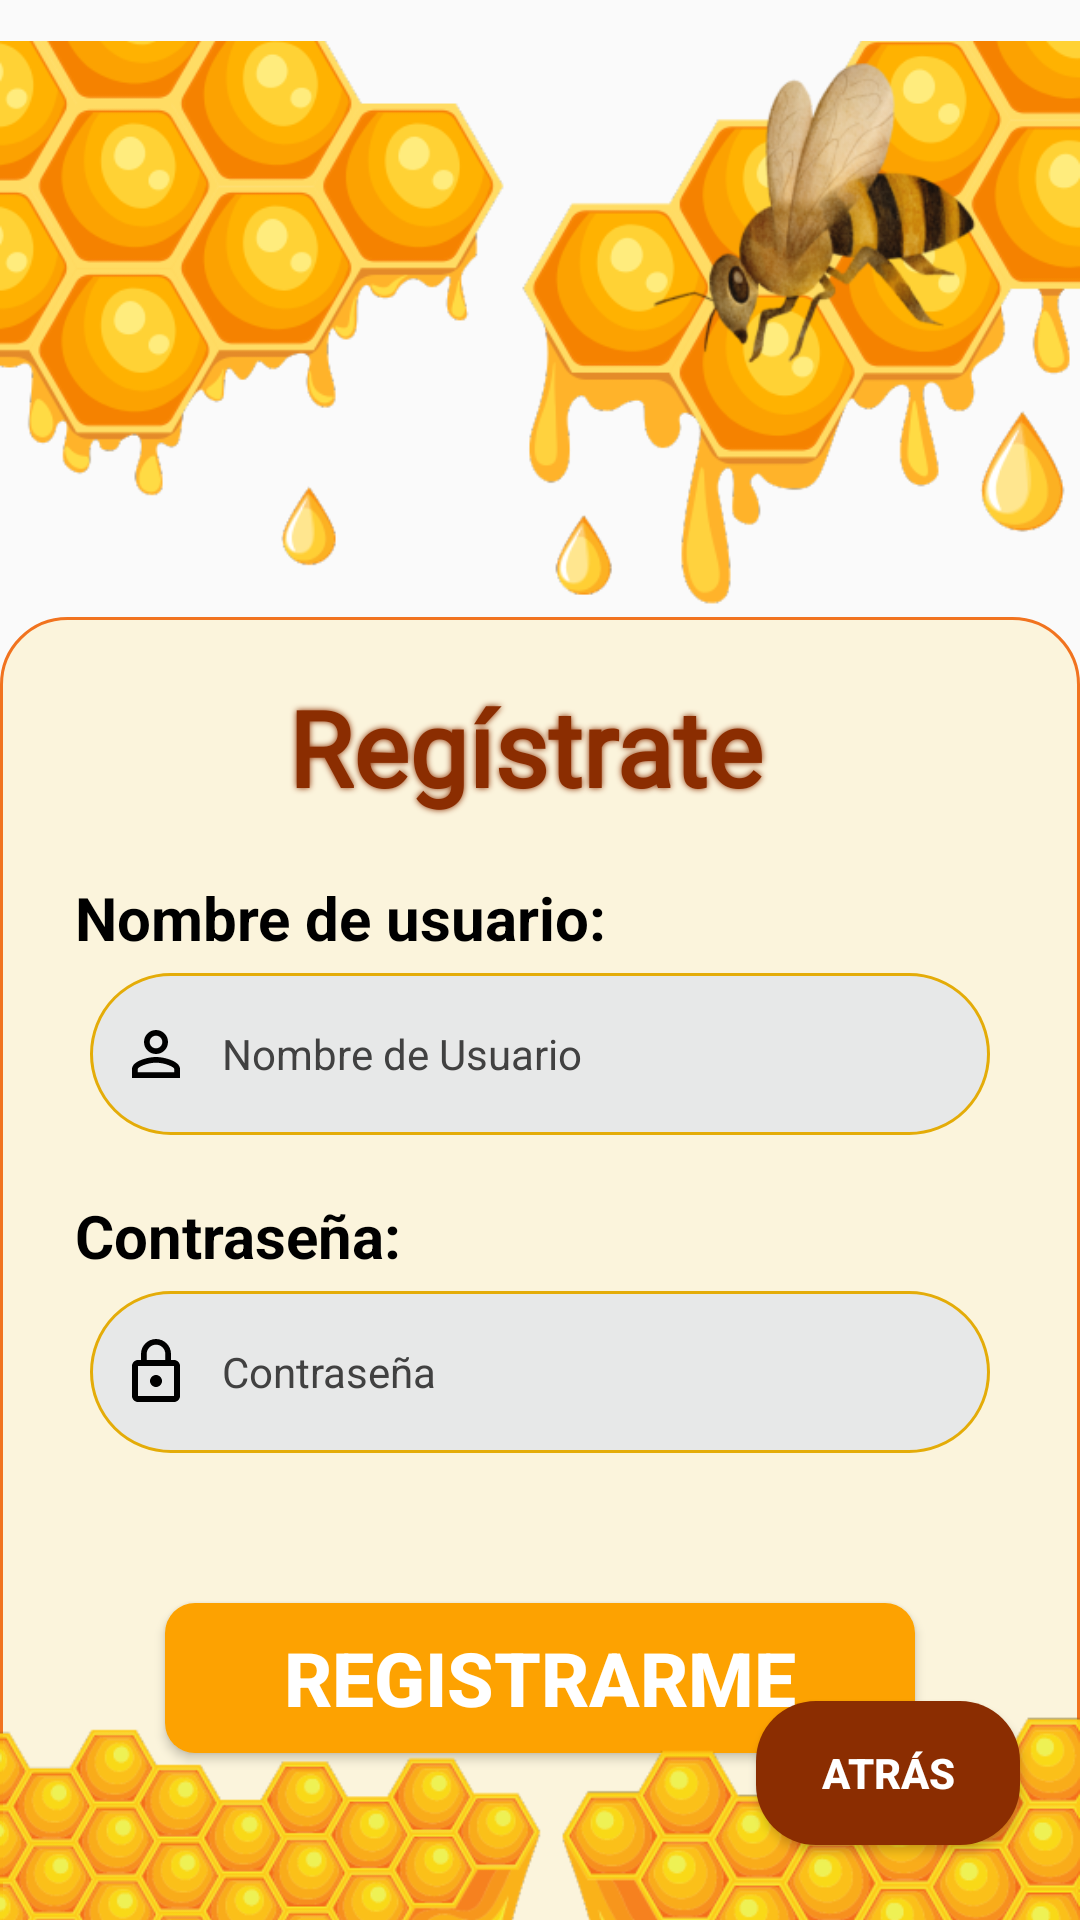

Reconstruct the res/layout file that produces this screen, plus the resources it refers to.
<!-- AndroidManifest.xml: application theme Theme.ProgramaAbejasUno -->
<!-- res/layout/activity_register.xml -->
<?xml version="1.0" encoding="utf-8"?>
<androidx.constraintlayout.widget.ConstraintLayout xmlns:android="http://schemas.android.com/apk/res/android"
    xmlns:app="http://schemas.android.com/apk/res-auto"
    xmlns:tools="http://schemas.android.com/tools"
    android:id="@+id/main"
    android:layout_width="match_parent"
    android:layout_height="match_parent"
    tools:context=".Register">

    <ImageView
        android:id="@+id/imageView3"
        android:layout_width="wrap_content"
        android:layout_height="wrap_content"
        android:layout_marginTop="-55dp"
        app:layout_constraintEnd_toEndOf="parent"
        app:layout_constraintHorizontal_bias="0.0"
        app:layout_constraintStart_toStartOf="parent"
        app:layout_constraintTop_toTopOf="parent"
        app:srcCompat="@drawable/paralogin3" />



    <LinearLayout
        android:id="@+id/linearLayout"
        android:layout_width="match_parent"
        android:layout_height="500dp"
        android:background="@drawable/background_carddos"
        android:orientation="vertical"
        android:padding="10dp"
        app:layout_constraintBottom_toBottomOf="parent"
        app:layout_constraintStart_toStartOf="parent"
        app:layout_constraintTop_toBottomOf="@+id/imageView3">

        <TextView
            android:layout_width="match_parent"
            android:layout_height="wrap_content"
            android:text="Regístrate"
            android:shadowColor="@color/vino"
            android:fontFamily="@font/chocolates"
            android:shadowRadius="5"
            android:layout_marginRight="10dp"
            android:layout_marginBottom="20dp"
            android:layout_marginTop="10dp"
            android:textStyle="bold"
            android:textColor="@color/vino"
            android:textSize="35sp"
            android:textAlignment="center"
            />

        <TextView
            android:id="@+id/textView3"
            android:layout_width="match_parent"
            android:layout_height="wrap_content"
            android:text="Nombre de usuario:"
            android:textColor="@color/black"
            android:textSize="20sp"
            android:paddingLeft="15dp"
            android:textStyle="bold" />

        <EditText
            android:id="@+id/txtnomus"
            android:layout_width="match_parent"
            android:layout_height="wrap_content"
            android:drawablePadding="10dp"
            android:drawableTint="@color/black"
            android:textColor="@color/black"
            android:background="@drawable/edit_text_border"
            android:drawableLeft="@drawable/ic_person"
            android:layout_marginEnd="20dp"
            android:layout_marginStart="20dp"
            android:layout_marginTop="5dp"
            android:hint="Nombre de Usuario"
            android:paddingTop="15dp"
            android:paddingBottom="15dp"
            android:paddingLeft="10dp"
            android:textSize="14sp"
            android:textColorHint="@color/dark_gray" />

        <TextView
            android:id="@+id/textView4"
            android:layout_width="match_parent"
            android:layout_height="wrap_content"
            android:text="Contraseña:"
            android:layout_marginTop="20dp"
            android:textColor="@color/black"
            android:textSize="20sp"
            android:paddingLeft="15dp"
            android:textStyle="bold" />

        <EditText
            android:id="@+id/txtclave"
            android:layout_width="match_parent"
            android:layout_height="wrap_content"
            android:drawableLeft="@drawable/ic_contr"
            android:layout_marginEnd="20dp"
            android:textColor="@color/black"
            android:drawableTint="@color/black"
            android:layout_marginTop="5dp"
            android:background="@drawable/edit_text_border"
            android:layout_marginStart="20dp"
            android:textSize="14sp"
            android:drawablePadding="10dp"
            android:hint="Contraseña"
            android:paddingTop="15dp"
            android:paddingBottom="15dp"
            android:paddingLeft="10dp"
            android:textColorHint="@color/dark_gray" />



        <Button
            android:id="@+id/btnRegistrarmeN"
            android:layout_width="250dp"
            android:layout_height="50dp"
            android:text="REGISTRARME"
            android:layout_marginTop="50dp"
            android:textColor="@color/textcolorbuttonmain"
            android:textSize="25sp"
            android:textStyle="bold"
            android:onClick="alta_registro"
            android:background="@drawable/button_backgroundlogin"
            android:layout_gravity="center"
            />


    </LinearLayout>

    <ImageView
        android:id="@+id/imageView5"
        android:layout_width="wrap_content"
        android:layout_height="wrap_content"
        android:layout_marginBottom="-100dp"
        app:layout_constraintBottom_toBottomOf="parent"
        app:layout_constraintEnd_toEndOf="parent"
        app:layout_constraintStart_toStartOf="parent"
        app:srcCompat="@drawable/paralogin6" />

    <Button
        android:id="@+id/btnAtras"
        android:layout_width="wrap_content"
        android:layout_height="wrap_content"
        android:text="ATRÁS"
        android:layout_marginBottom="25dp"
        android:layout_marginRight="20dp"
        android:textStyle="bold"
        android:textColor="@color/white"
        app:layout_constraintBottom_toBottomOf="parent"
        app:layout_constraintEnd_toEndOf="parent"
        android:background="@drawable/selector_botonpresionar"/>


</androidx.constraintlayout.widget.ConstraintLayout>
<!-- resources referenced by this layout -->
<resources>
  <color name="black">#FF000000</color>
  <color name="dark_gray">#414141</color>
  <color name="vino">#8B2D01</color>
  <color name="white">#FFFFFFFF</color>
  <!-- drawable background_carddos (drawable) -->
  <?xml version="1.0" encoding="utf-8"?>
  <selector xmlns:android="http://schemas.android.com/apk/res/android">
      <item>
      <shape android:shape="rectangle">
          <solid android:color="#2FFFD659"/>
          <stroke android:color="#F1731F" android:width="1dp"/>
          <corners android:radius="22dp"/>
  
      </shape>
  
      </item>
  </selector>
  <!-- drawable button_backgroundlogin (drawable) -->
  <?xml version="1.0" encoding="utf-8"?>
  <selector xmlns:android="http://schemas.android.com/apk/res/android">
      <item>
          <shape android:shape="rectangle">
              <solid android:color="#FDA201"/>
              <corners android:radius="10dp"/>
          </shape>
      </item>
  </selector>
  <!-- drawable ic_contr (drawable) -->
  <?xml version="1.0" encoding="utf-8"?>
  <vector xmlns:android="http://schemas.android.com/apk/res/android"
      android:width="24dp"
      android:height="24dp"
      android:viewportWidth="24.0"
      android:viewportHeight="24.0">
  
      <path
          android:fillColor="#000"
          android:pathData="M12,17c1.1,0 2,-0.9 2,-2s-0.9,-2 -2,-2 -2,0.9 -2,2 0.9,2 2,2zM18,8h-1L17,6c0,-2.76 -2.24,-5 -5,-5S7,3.24 7,6v2L6,8c-1.1,0 -2,0.9 -2,2v10c0,1.1 0.9,2 2,2h12c1.1,0 2,-0.9 2,-2L20,10c0,-1.1 -0.9,-2 -2,-2zM8.9,6c0,-1.71 1.39,-3.1 3.1,-3.1s3.1,1.39 3.1,3.1v2L8.9,8L8.9,6zM18,20L6,20L6,10h12v10z"/>
  </vector>
  <!-- drawable ic_person (drawable) -->
  <?xml version="1.0" encoding="utf-8"?>
  <vector xmlns:android="http://schemas.android.com/apk/res/android"
      android:width="24dp"
      android:height="24dp"
      android:viewportWidth="24.0"
      android:viewportHeight="24.0">
  
      <path
          android:fillColor="#000"
          android:pathData="M12,5.9c1.16,0 2.1,0.94 2.1,2.1s-0.94,2.1 -2.1,2.1S9.9,9.16 9.9,8s0.94,-2.1 2.1,-2.1m0,9c2.97,0 6.1,1.46 6.1,2.1v1.1L5.9,18.1L5.9,17c0,-0.64 3.13,-2.1 6.1,-2.1M12,4C9.79,4 8,5.79 8,8s1.79,4 4,4 4,-1.79 4,-4 -1.79,-4 -4,-4zM12,13c-2.67,0 -8,1.34 -8,4v3h16v-3c0,-2.66 -5.33,-4 -8,-4z" />
  
  </vector>
  <!-- drawable selector_botonpresionar (drawable) -->
  <?xml version="1.0" encoding="utf-8"?>
  <selector xmlns:android="http://schemas.android.com/apk/res/android">
  
      <item android:state_pressed="true" android:drawable="@drawable/button_backgroundunocambio"/>
  
      <item android:state_pressed="false" android:drawable="@drawable/button_backgrounduno"/>
  </selector>
  <style name="Theme.ProgramaAbejasUno" parent="Base.Theme.ProgramaAbejasUno" />
  <color name="gray">#E7E8E8</color>
  <color name="dark_yellow">#E4AC08</color>
  <!-- drawable button_backgroundunocambio (drawable) -->
  <?xml version="1.0" encoding="utf-8"?>
  <selector xmlns:android="http://schemas.android.com/apk/res/android">
      <item>
          <shape android:shape="rectangle">
              <corners android:radius="20dp"/>
              <solid android:color="@color/vinocafe"/>
          </shape>
      </item>
  </selector>
  <!-- drawable button_backgrounduno (drawable) -->
  <?xml version="1.0" encoding="utf-8"?>
  <selector xmlns:android="http://schemas.android.com/apk/res/android">
  <item>
      <shape android:shape="rectangle">
          <corners android:radius="20dp"/>
          <solid android:color="@color/vino"/>
      </shape>
  </item>
  </selector>
  <style name="Base.Theme.ProgramaAbejasUno" parent="Theme.AppCompat.Light.NoActionBar">
          
          
      </style>
  <color name="vinocafe">#964119</color>
</resources>
